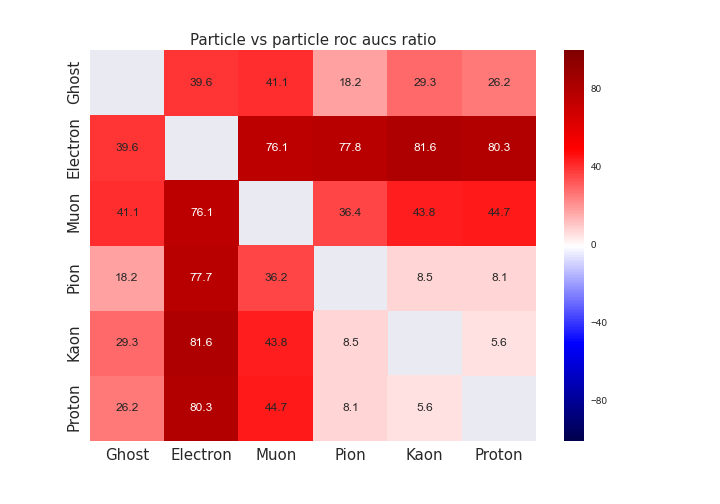

The table this chart was drawn from, first rows:
, Ghost, Electron, Muon, Pion, Kaon, Proton
Ghost, , 39.56, 41.15, 18.24, 29.31, 26.23
Electron, 39.56, , 76.12, 77.77, 81.6, 80.33
Muon, 41.15, 76.09, , 36.36, 43.79, 44.7
Pion, 18.24, 77.67, 36.23, , 8.511, 8.123
Kaon, 29.31, 81.64, 43.79, 8.511, , 5.591
Proton, 26.23, 80.33, 44.7, 8.121, 5.591, 
